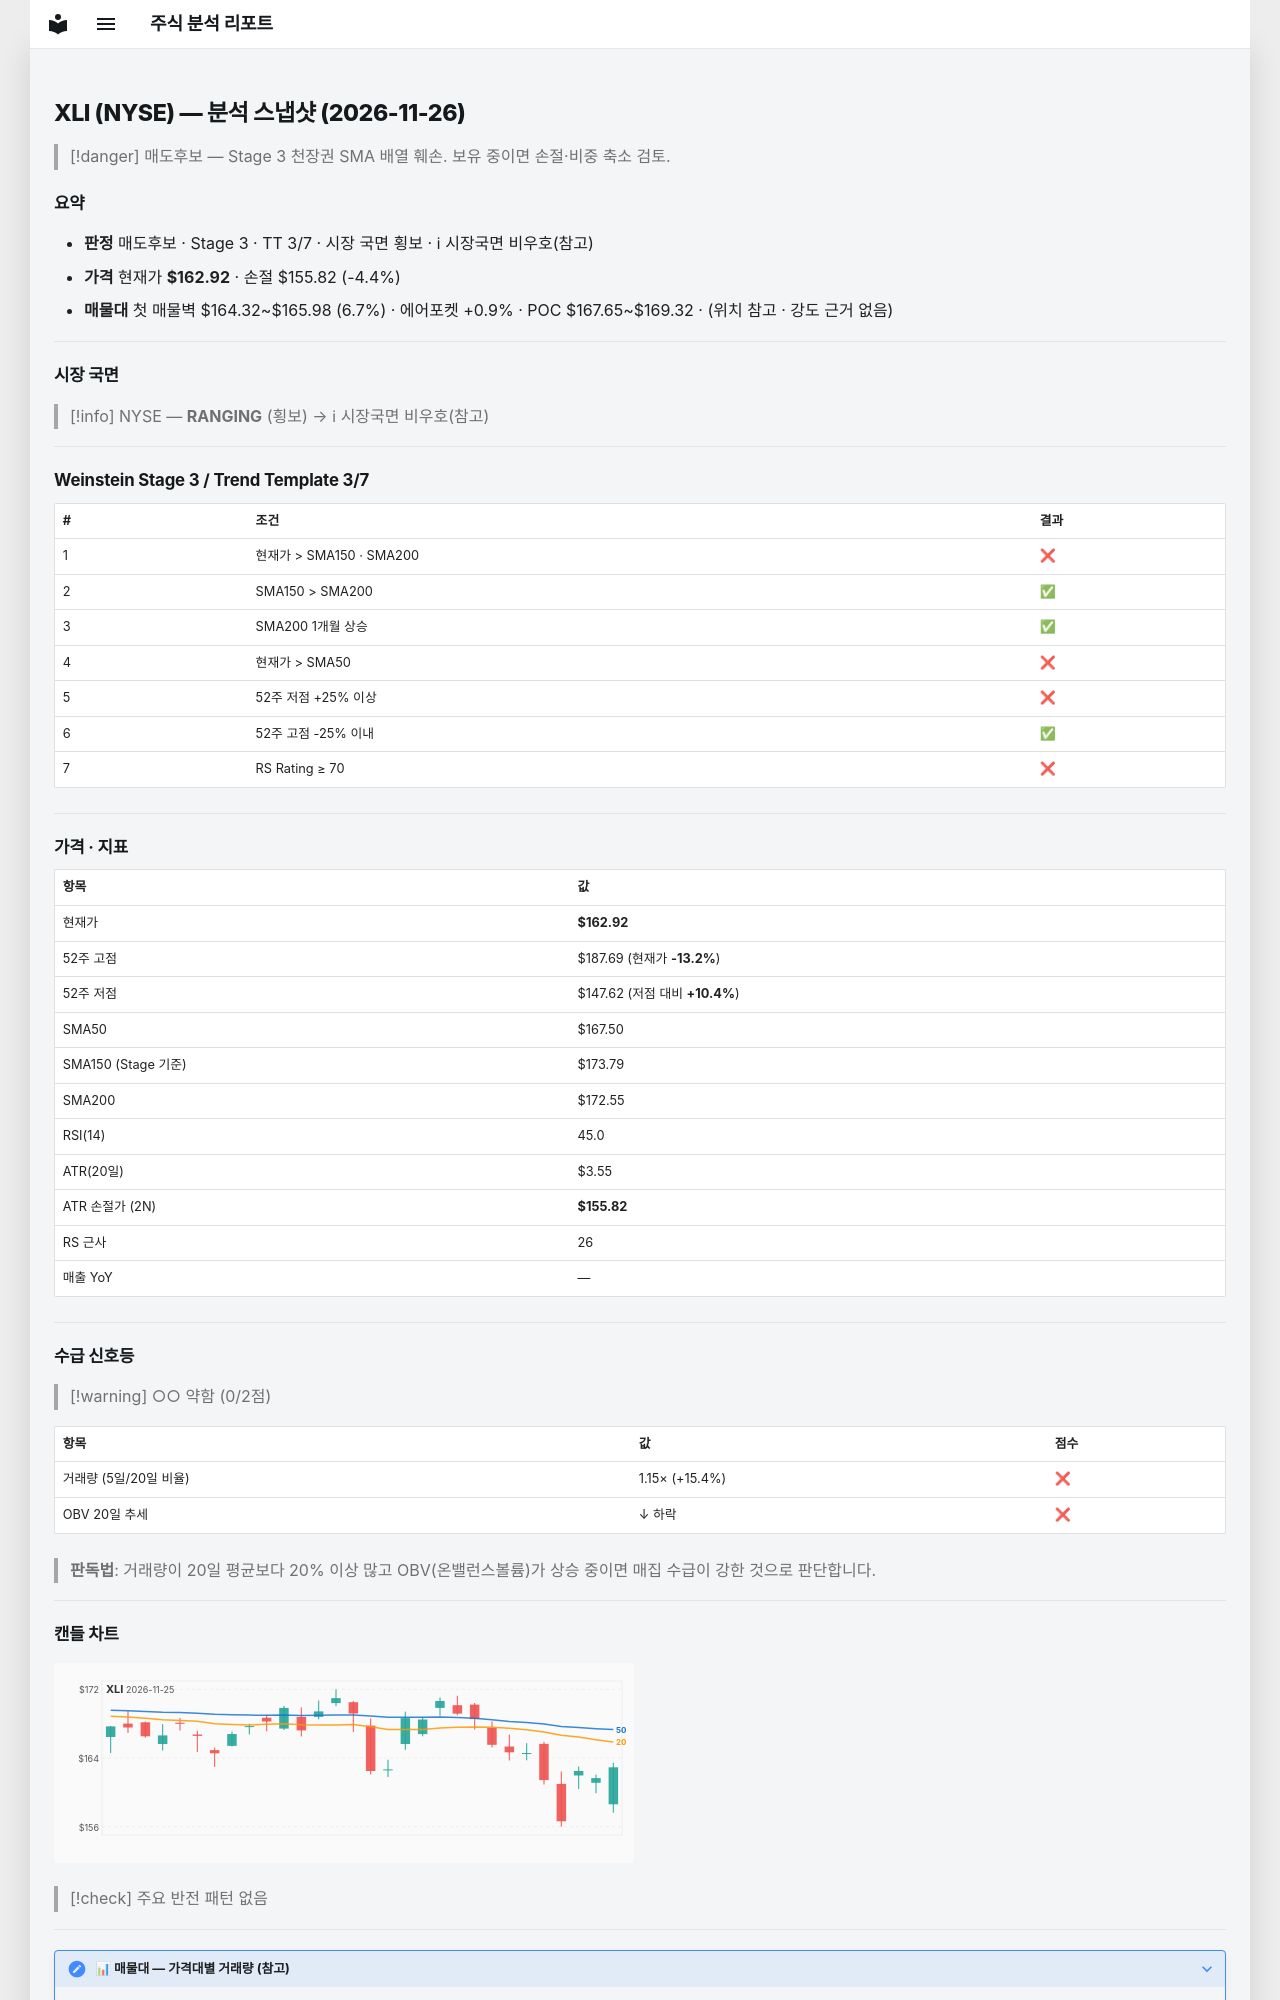

repository: soloandco/stock-reports · page: snapshots/XLI-2026-11-26/index.html · generator: mkdocs

---
type: analysis-snapshot
title: XLI 분석 스냅샷
ticker: XLI
market: NYSE
created: 2026-11-26
updated: 2026-11-26
bar-date: 2026-11-25
verdict: 매도후보
real-rr: 3.49
sma50-gap-pct: -2.7
weekly-position: 저항대아래
weekly-overhead-price: 187.69
weekly-overhead-pct: 15.2
stage: 3
trend-template-score: 3
tt-max: 7
ma-set: sma-50-150-200
price: 162.9199981689453
stop-price: 155.82104253143882
market-regime: RANGING
supply-demand-score: 0/2
supply-demand-label: 약함
status: tracking
tags:
  - stock-agent
  - watchlist
  - XLI
  - analysis
related:
  - "[[analysis-template]]"
---

# XLI (NYSE) — 분석 스냅샷 (2026-11-26)

> [!danger] 매도후보 — Stage 3 천장권
> SMA 배열 훼손. 보유 중이면 손절·비중 축소 검토.

## 요약

- **판정** 매도후보 · Stage 3 · TT 3/7 · 시장 국면 횡보 · ℹ 시장국면 비우호(참고)
- **가격** 현재가 **$162.92** · 손절 $155.82 (-4.4%)
- **매물대** 첫 매물벽 $164.32~$165.98 (6.7%) · 에어포켓 +0.9% · POC $167.65~$169.32 · (위치 참고 · 강도 근거 없음)

---

## 시장 국면

> [!info] NYSE — **RANGING** (횡보) → ℹ 시장국면 비우호(참고)

---

## Weinstein Stage 3 / Trend Template 3/7

| # | 조건 | 결과 |
|---|------|------|
| 1 | 현재가 > SMA150 · SMA200 | ❌ |
| 2 | SMA150 > SMA200 | ✅ |
| 3 | SMA200 1개월 상승 | ✅ |
| 4 | 현재가 > SMA50 | ❌ |
| 5 | 52주 저점 +25% 이상 | ❌ |
| 6 | 52주 고점 -25% 이내 | ✅ |
| 7 | RS Rating ≥ 70 | ❌ |

---

## 가격 · 지표

| 항목 | 값 |
|------|---|
| 현재가 | **$162.92** |
| 52주 고점 | $187.69 (현재가 **-13.2%**) |
| 52주 저점 | $147.62 (저점 대비 **+10.4%**) |
| SMA50 | $167.50 |
| SMA150 (Stage 기준) | $173.79 |
| SMA200 | $172.55 |
| RSI(14) | 45.0 |
| ATR(20일) | $3.55 |
| ATR 손절가 (2N) | **$155.82** |
| RS 근사 | 26 |
| 매출 YoY | — |

---
## 수급 신호등

> [!warning] ○○ 약함 (0/2점)

| 항목 | 값 | 점수 |
|------|------|------|
| 거래량 (5일/20일 비율) | 1.15× (+15.4%) | ❌ |
| OBV 20일 추세 | ↓ 하락 | ❌ |

> **판독법**: 거래량이 20일 평균보다 20% 이상 많고 OBV(온밸런스볼륨)가 상승 중이면 매집 수급이 강한 것으로 판단합니다.

---
